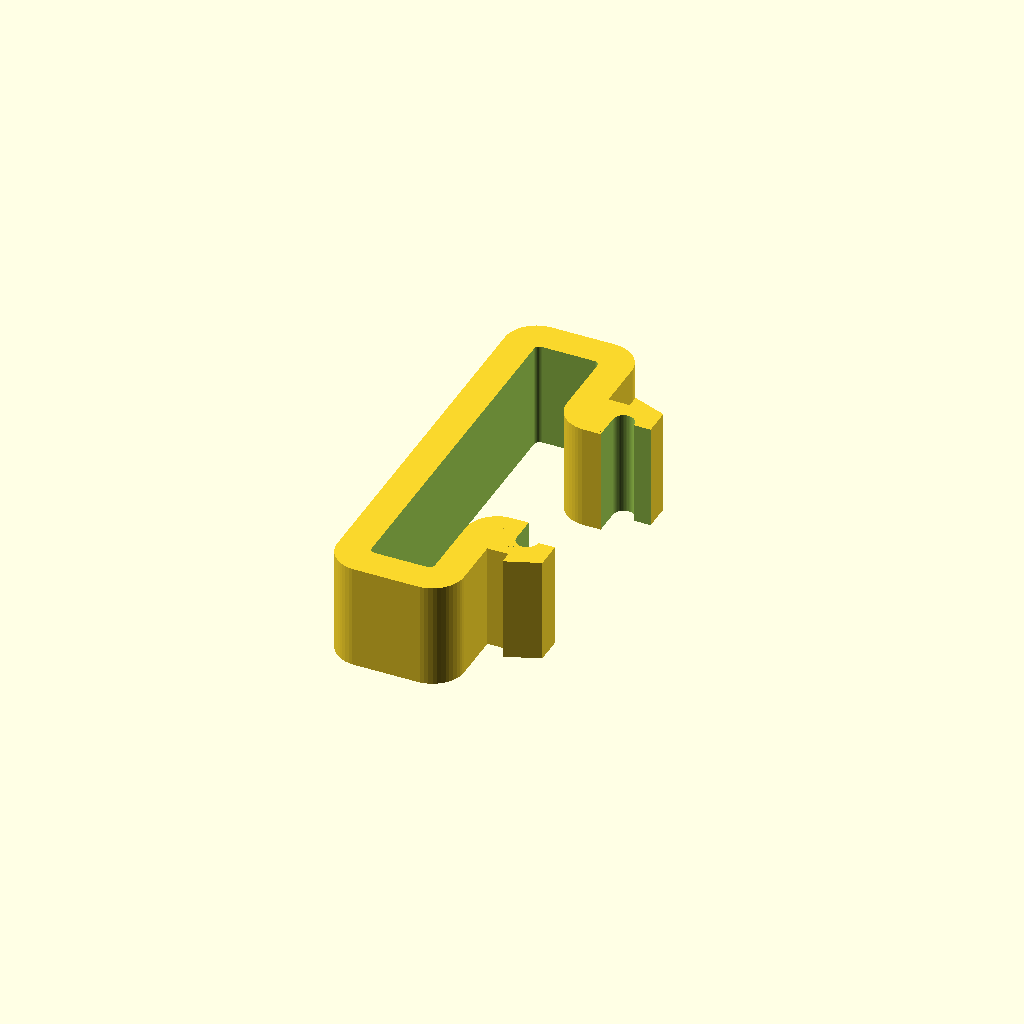
Cell 1 — every parameter at its default value.
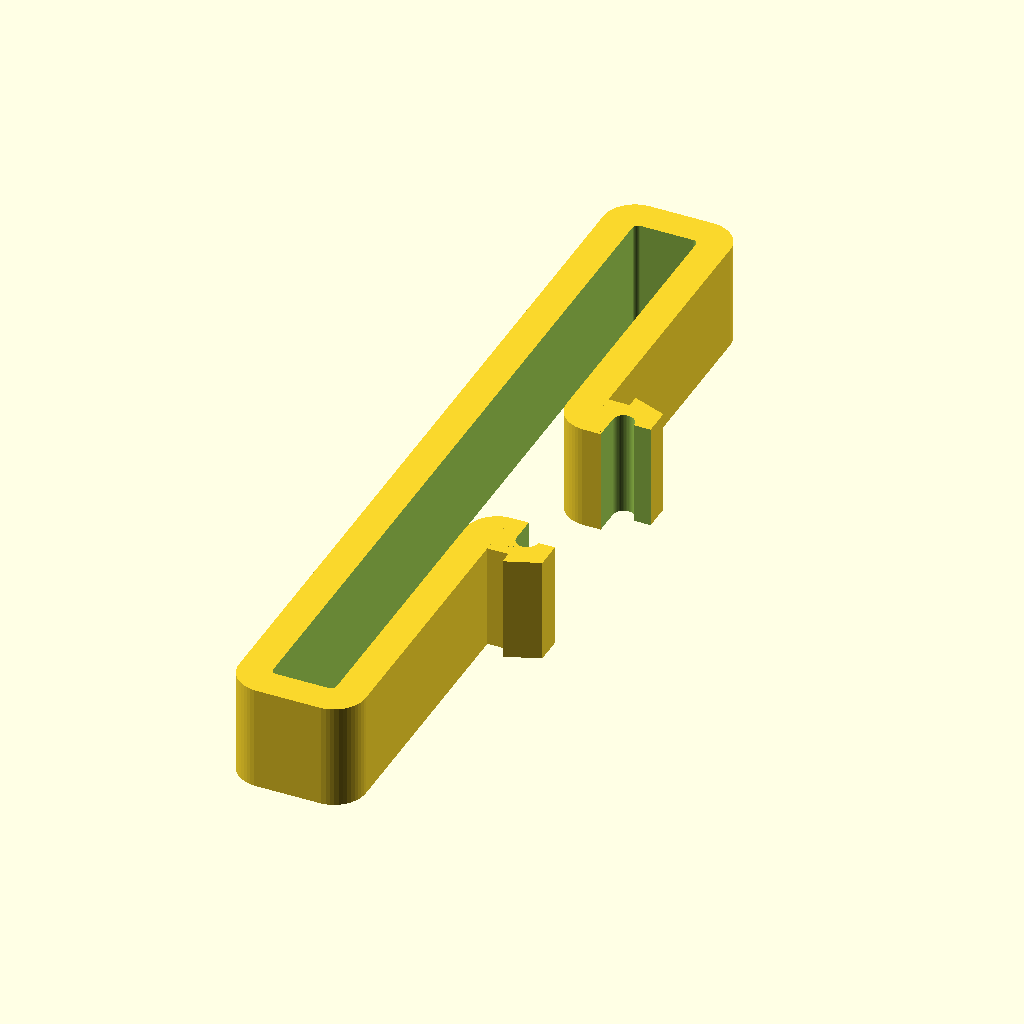
Cell 2 — height1 set to 80, the other parameters unchanged.
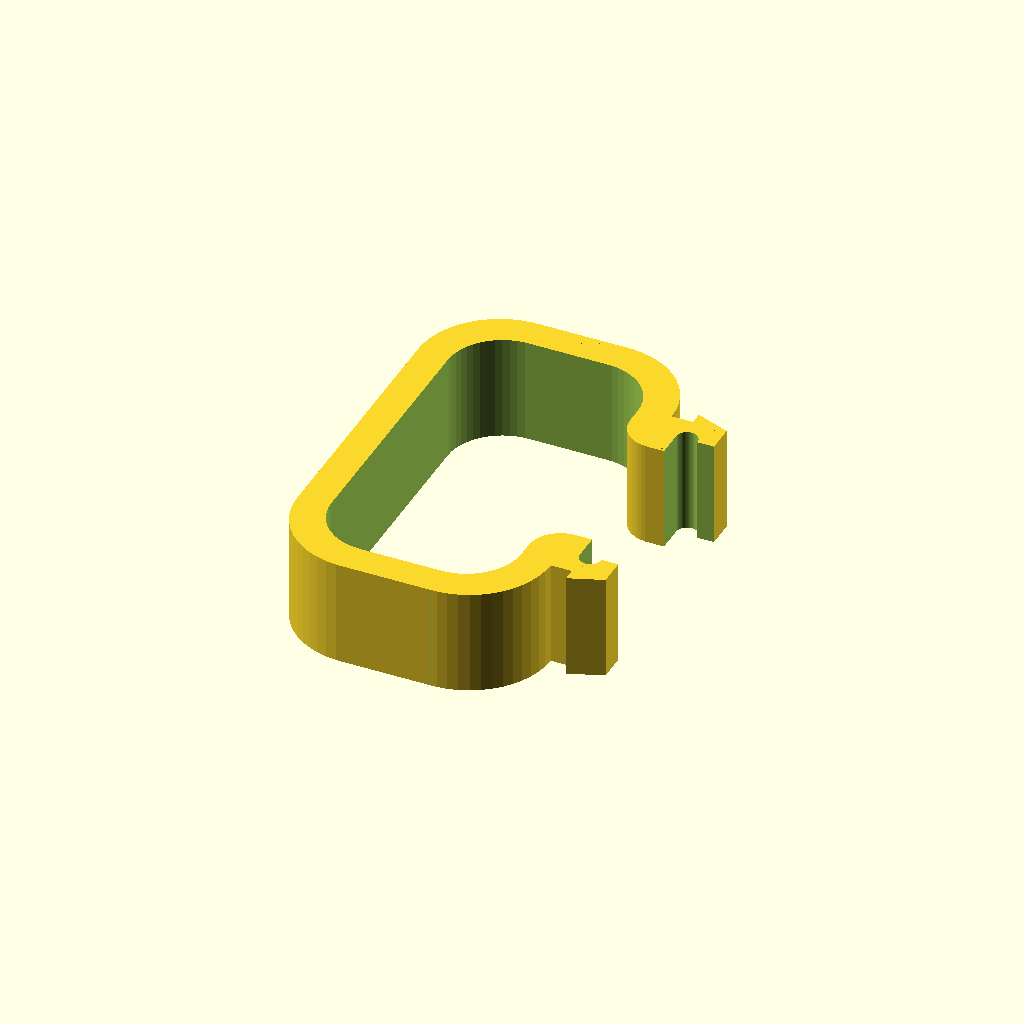
Cell 3: the same model with depth1 = 24.
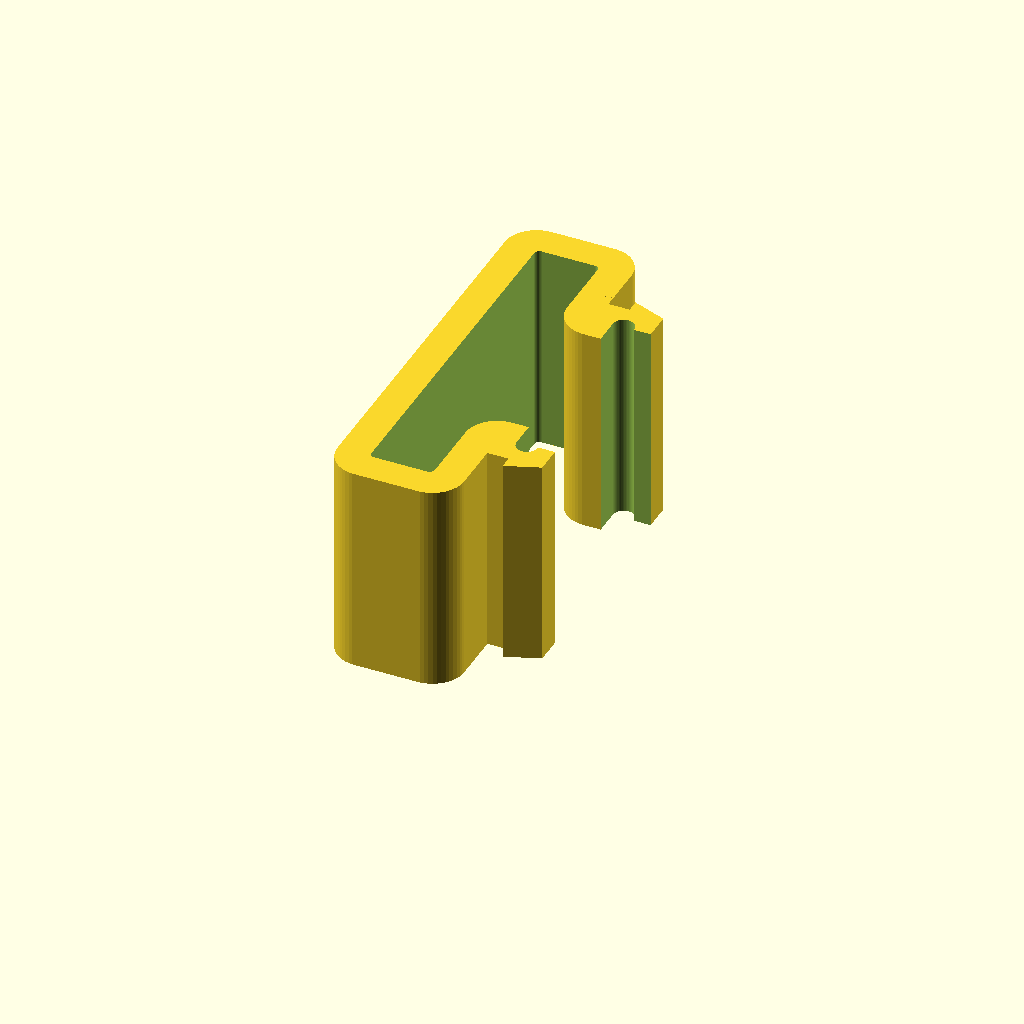
Cell 4: the same model with width = 20.
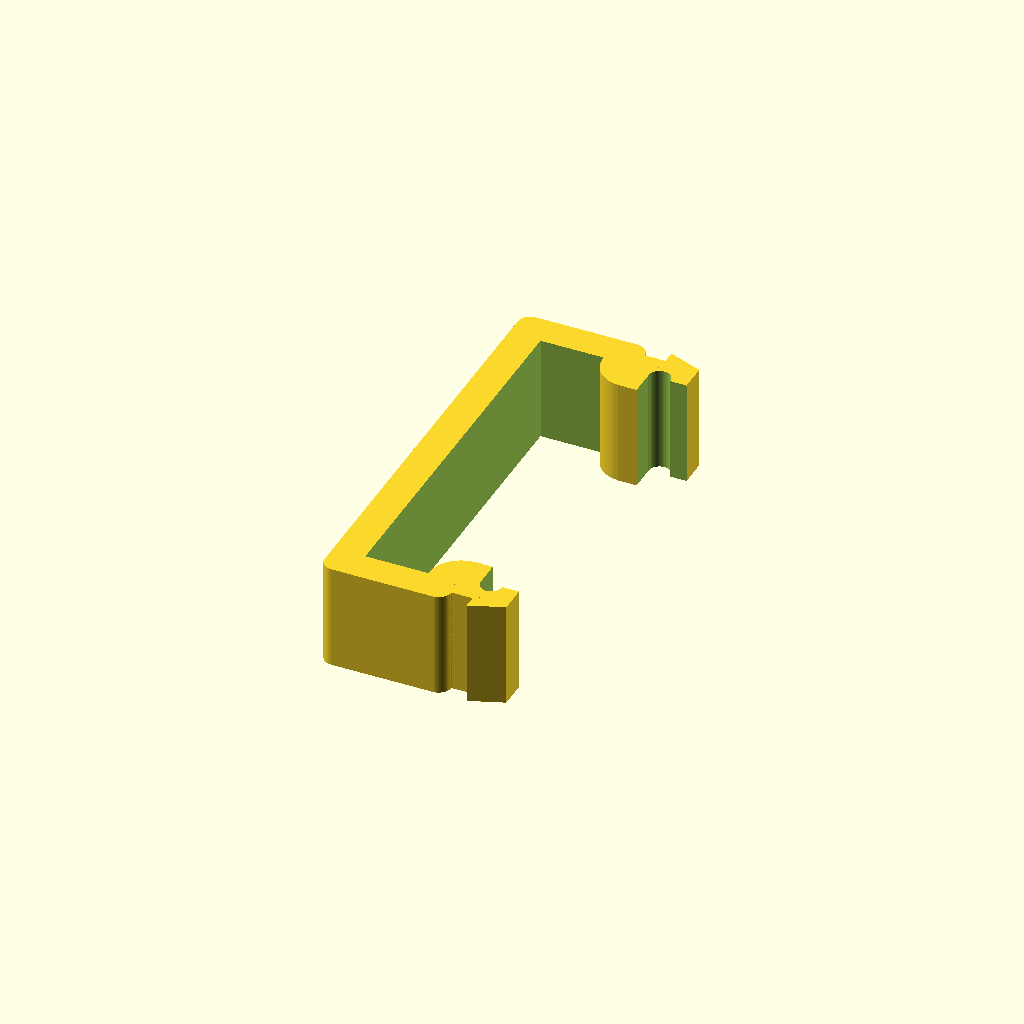
Cell 5: the same model with channel_gap = 29.2.
One fixed orthographic camera (rotation 55°, 0°, 25°; colour scheme Cornfield) for every cell.
The OpenSCAD source (inputs/thingiverse/thing-2851629/files/Para_Cable_Clip.scad):
height1 = 40; // How far does the part stretch over the extrusion.
depth1 = 12; // The distance from the extrusion surface to the outer edge of the channel.
width = 10; // The width of the clip.
channel_gap = 14.60; // The distance between the inner edges of the channels in the extrusion.
channel_depth = 5.2; // The depth of the channels.
channel_width = 5.0; // The width of the channels.
thickness = 3; // The thickness of the clip.
clip_dist = 1.2; // The distance by which the clip extends beyond the entry width of the channel.
clip_over_t = 2; // The thickness of the narrowing of the channels.
tol01 = 0.01; // A small value to avoid coincident surfaces causing rendering problems.
snapIn = true; // If True then you can clip the part into the extrusion. If False you'll probably have to slide it into the extrusion while constructing your project

height = height1<(2*channel_width + channel_gap +clip_dist*2) ? 2*channel_width + channel_gap +clip_dist*2 : height1 ; // ensure the height is not less than required to provide a lip over the edge of each channel

depth = depth1<(2*thickness+5) ? 2*thickness+5 : depth1 ;

feature_dia = (height-channel_gap-channel_width*2)/2<(depth-thickness*2)/2 ? (height-channel_gap-channel_width*2)/2 : (depth-thickness*2)/2 ;

feature_dia_inner = (feature_dia-channel_width/2)<0 ?  0 : feature_dia-channel_width/2 ;

module holder(){
    difference(){
        cube([depth,width,height],center=true);
        translate([0,0,0]) cube([depth-thickness*2,width+tol01,height-depth],center=true);
        translate([thickness/2+tol01/2,0,0]) cube([depth-thickness+tol01,width+tol01,channel_gap],center=true);      
        translate([depth/2-feature_dia,0,height/2-feature_dia]) difference(){
            translate([(feature_dia+tol01)/2,0,+feature_dia/2+tol01/2]) cube([feature_dia+tol01,width+tol01,feature_dia+tol01],center=true);
            translate([0,0,0]) rotate([90,0,0]) cylinder(h=width+tol01*2,d=feature_dia*2,$fn=50,center=true);
        }
        scale([1,1,-1]) translate([depth/2-feature_dia,0,height/2-feature_dia]) difference(){
            translate([(feature_dia+tol01)/2,0,+feature_dia/2+tol01/2]) cube([feature_dia+tol01,width+tol01,feature_dia+tol01],center=true);
            translate([0,0,0]) rotate([90,0,0]) cylinder(h=width+tol01*2,d=feature_dia*2,$fn=50,center=true);
        }        
        scale([-1,1,-1]) translate([depth/2-feature_dia,0,height/2-feature_dia]) difference(){
            translate([(feature_dia+tol01)/2,0,+feature_dia/2+tol01/2]) cube([feature_dia+tol01,width+tol01,feature_dia+tol01],center=true);
            translate([0,0,0]) rotate([90,0,0]) cylinder(h=width+tol01*2,d=feature_dia*2,$fn=50,center=true);
        }
        scale([-1,1,1]) translate([depth/2-feature_dia,0,height/2-feature_dia]) difference(){
            translate([(feature_dia+tol01)/2,0,+feature_dia/2+tol01/2]) cube([feature_dia+tol01,width+tol01,feature_dia+tol01],center=true);
            translate([0,0,0]) rotate([90,0,0]) cylinder(h=width+tol01*2,d=feature_dia*2,$fn=50,center=true);
        }
        translate([depth/2-thickness-feature_dia_inner,0,height/2-thickness-feature_dia_inner]) rotate([90,0,0]) cylinder(h=width+tol01,d=feature_dia_inner*2,$fn=50,center=true);
        scale([1,1,-1]) translate([depth/2-thickness-feature_dia_inner,0,height/2-thickness-feature_dia_inner]) rotate([90,0,0]) cylinder(h=width+tol01,d=feature_dia_inner*2,$fn=50,center=true);
        scale([-1,1,-1]) translate([depth/2-thickness-feature_dia_inner,0,height/2-thickness-feature_dia_inner]) rotate([90,0,0]) cylinder(h=width+tol01,d=feature_dia_inner*2,$fn=50,center=true);
        scale([-1,1,1]) translate([depth/2-thickness-feature_dia_inner,0,height/2-thickness-feature_dia_inner]) rotate([90,0,0]) cylinder(h=width+tol01,d=feature_dia_inner*2,$fn=50,center=true);
        cube([depth-thickness*2,width+tol01,height-(thickness+feature_dia_inner)*2],center=true);
        cube([depth-(feature_dia_inner+thickness)*2,width+tol01,height-thickness*2],center=true);
    }
}

module clip(){
    difference(){
        union(){
            translate([-thickness/2,0,0]) cube([channel_depth+thickness,width,channel_width],center=true);
            difference(){
                translate([-channel_depth/2+clip_over_t,0,channel_width/2]) rotate([90,0,0]) scale([channel_depth-clip_over_t,clip_dist,1]) cylinder(h=width,d=2,$fn=4,center=true);
                translate([-(channel_depth-clip_over_t)/2-channel_depth/2+clip_over_t,0,channel_width/2]) cube([channel_depth-clip_over_t+tol01,width+tol01,clip_dist*2+tol01],center=true);
            }
            difference(){
                translate([-channel_depth/2+clip_over_t,0,-channel_width/2]) rotate([90,0,0]) scale([channel_depth-clip_over_t,clip_dist,1]) cylinder(h=width,d=2,$fn=4,center=true);
                translate([-(channel_depth-clip_over_t)/2-channel_depth/2+clip_over_t,0,-channel_width/2]) cube([channel_depth-clip_over_t+tol01,width+tol01,clip_dist*2+tol01],center=true);
            }
        }
        rotate([0,90,90]) cylinder(h=width+tol01,d=channel_width/2.5,$fn=50,center=true);
        translate([channel_depth/2,0,0]) cube([channel_depth+tol01,width+tol01,channel_width/2.5],center=true);
    }
}

module clip2(){
    difference(){
        union(){
            translate([-thickness/2,0,0]) cube([channel_depth+thickness,width,channel_width],center=true);
            difference(){
                translate([-channel_depth/2+clip_over_t,0,channel_width/2]) rotate([90,0,0]) scale([channel_depth-clip_over_t,clip_dist,1]) cylinder(h=width,d=2,$fn=4,center=true);
                translate([-(channel_depth-clip_over_t)/2-channel_depth/2+clip_over_t,0,channel_width/2]) cube([channel_depth-clip_over_t+tol01,width+tol01,clip_dist*2+tol01],center=true);
            }
        }
        rotate([0,90,90]) cylinder(h=width+tol01,d=channel_width/2.5,$fn=50,center=true);
        translate([channel_depth/2,0,-channel_width/3.75]) cube([channel_depth+tol01+channel_width/2.5,width+tol01,channel_width/2],center=true);
    }
}

module assembly(){
    difference(){
        union(){
            translate([depth/2+channel_depth/2,0,channel_width/2+channel_gap/2]) clip2();
            translate([depth/2+channel_depth/2,0,-channel_width/2-channel_gap/2]) rotate([180,0,0]) clip2();
            holder();
        }
    difference(){
                translate([depth/2-thickness*.5-tol01/2,0,channel_gap/2+thickness/2-tol01/2]) cube([thickness+tol01,width+tol01,thickness+tol01],center=true);
                translate([depth/2,0,channel_gap/2+thickness]) rotate([90,0,0]) cylinder(h=width+tol01*2,d=thickness*2,$fn=50,center=true);
            }
    difference(){
                translate([depth/2-thickness*.5-tol01/2,0,-channel_gap/2-thickness/2+tol01/2]) cube([thickness+tol01,width+tol01,thickness+tol01],center=true);
                translate([depth/2,0,-channel_gap/2-thickness]) rotate([90,0,0]) cylinder(h=width+tol01*2,d=thickness*2,$fn=50,center=true);
        }
    }
}

translate([0,0,width/2]) rotate([90,0,0]) assembly();
Customizer parameters (derived from the source; name, type, default, range or options):
height1: number, default 40
depth1: number, default 12
width: number, default 10
channel_gap: number, default 14.6
channel_depth: number, default 5.2
channel_width: number, default 5
thickness: number, default 3
clip_dist: number, default 1.2
clip_over_t: number, default 2
tol01: number, default 0.01
snapIn: bool, default true
